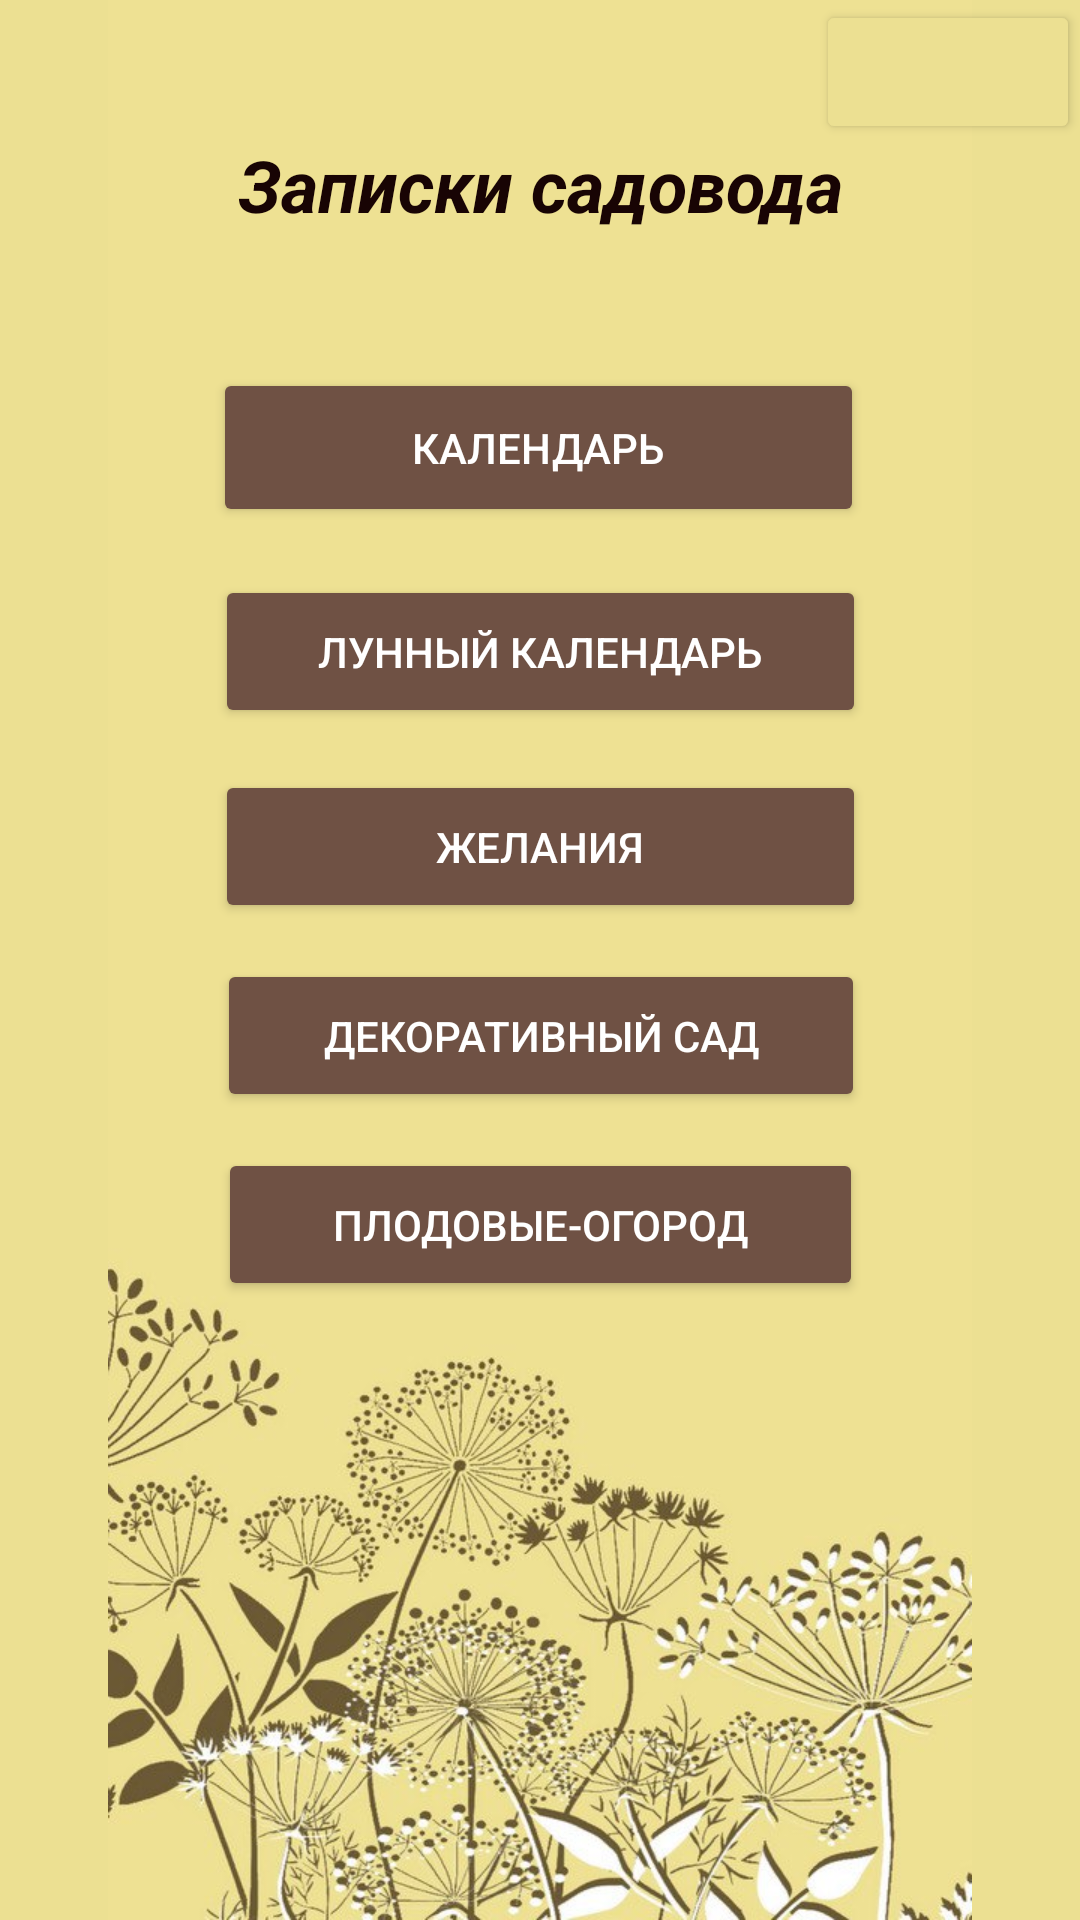

Android layout source for this screen:
<!-- AndroidManifest.xml: application theme Theme.Gardeners_note -->
<!-- res/layout/activity_main.xml -->
<?xml version="1.0" encoding="utf-8"?>
<androidx.constraintlayout.widget.ConstraintLayout xmlns:android="http://schemas.android.com/apk/res/android"
    xmlns:app="http://schemas.android.com/apk/res-auto"
    xmlns:tools="http://schemas.android.com/tools"
    android:id="@+id/main"
    android:layout_width="match_parent"
    android:layout_height="match_parent"
    tools:context=".MainActivity">

    <ImageView
        android:id="@+id/imageView"
        android:layout_width="match_parent"
        android:layout_height="match_parent"
        android:background="#ECE092"
        app:layout_constraintStart_toStartOf="parent"
        app:layout_constraintTop_toTopOf="parent"
        app:srcCompat="@drawable/photo_5217793856689530519_y" />

    <TextView
        android:id="@+id/textView"
        android:layout_width="wrap_content"
        android:layout_height="wrap_content"
        android:text="Записки садовода"
        android:textAlignment="center"
        android:textAllCaps="false"
        android:textColor="#180404"
        android:textSize="24sp"
        android:textStyle="bold|italic"
        app:layout_constraintBottom_toTopOf="@+id/button"
        app:layout_constraintEnd_toEndOf="parent"
        app:layout_constraintStart_toStartOf="parent"
        app:layout_constraintTop_toTopOf="parent" />

    <Button
        android:id="@+id/button"
        android:layout_width="217dp"
        android:layout_height="53dp"
        android:backgroundTint="#6F5144"
        android:text="Календарь"
        android:textColor="#FFFFFF"
        app:layout_constraintBottom_toBottomOf="parent"
        app:layout_constraintEnd_toEndOf="parent"
        app:layout_constraintHorizontal_bias="0.496"
        app:layout_constraintStart_toStartOf="parent"
        app:layout_constraintTop_toTopOf="parent"
        app:layout_constraintVertical_bias="0.209" />

    <Button
        android:id="@+id/button3"
        android:layout_width="217dp"
        android:layout_height="51dp"
        android:layout_marginTop="16dp"
        android:backgroundTint="#6F5144"
        android:text="Лунный календарь"
        android:textColor="#FFFFFF"
        app:layout_constraintEnd_toEndOf="parent"
        app:layout_constraintStart_toStartOf="parent"
        app:layout_constraintTop_toBottomOf="@+id/button" />

    <Button
        android:id="@+id/button4"
        android:layout_width="217dp"
        android:layout_height="51dp"
        android:layout_marginTop="14dp"
        android:backgroundTint="#6F5144"
        android:text="Желания"
        android:textColor="#FFFFFF"
        app:layout_constraintEnd_toEndOf="parent"
        app:layout_constraintStart_toStartOf="parent"
        app:layout_constraintTop_toBottomOf="@+id/button3" />

    <Button
        android:id="@+id/button5"
        android:layout_width="216dp"
        android:layout_height="51dp"
        android:layout_marginTop="12dp"
        android:backgroundTint="#6F5144"
        android:text="Декоративный сад"
        android:textColor="#FFFFFF"
        app:layout_constraintEnd_toEndOf="parent"
        app:layout_constraintHorizontal_bias="0.502"
        app:layout_constraintStart_toStartOf="parent"
        app:layout_constraintTop_toBottomOf="@+id/button4" />

    <Button
        android:id="@+id/button9"
        android:layout_width="215dp"
        android:layout_height="51dp"
        android:layout_marginTop="12dp"
        android:backgroundTint="#6F5144"
        android:text="Плодовые-огород"
        android:textColor="#FFFFFF"
        app:layout_constraintEnd_toEndOf="parent"
        app:layout_constraintStart_toStartOf="parent"
        app:layout_constraintTop_toBottomOf="@+id/button5" />

    <Button
        android:id="@+id/button10"
        android:layout_width="wrap_content"
        android:layout_height="wrap_content"
        android:backgroundTint="#ECE092"
        android:text=""
        app:layout_constraintEnd_toEndOf="parent"
        app:layout_constraintTop_toTopOf="parent" />

</androidx.constraintlayout.widget.ConstraintLayout>
<!-- resources referenced by this layout -->
<resources>
  <!-- drawable photo_5217793856689530519_y: jpg bitmap (drawable, 76926 bytes) -->
  <style name="Theme.Gardeners_note" parent="Base.Theme.Gardeners_note" />
  <style name="Base.Theme.Gardeners_note" parent="Theme.Material3.DayNight.NoActionBar">
          
          
      </style>
</resources>
